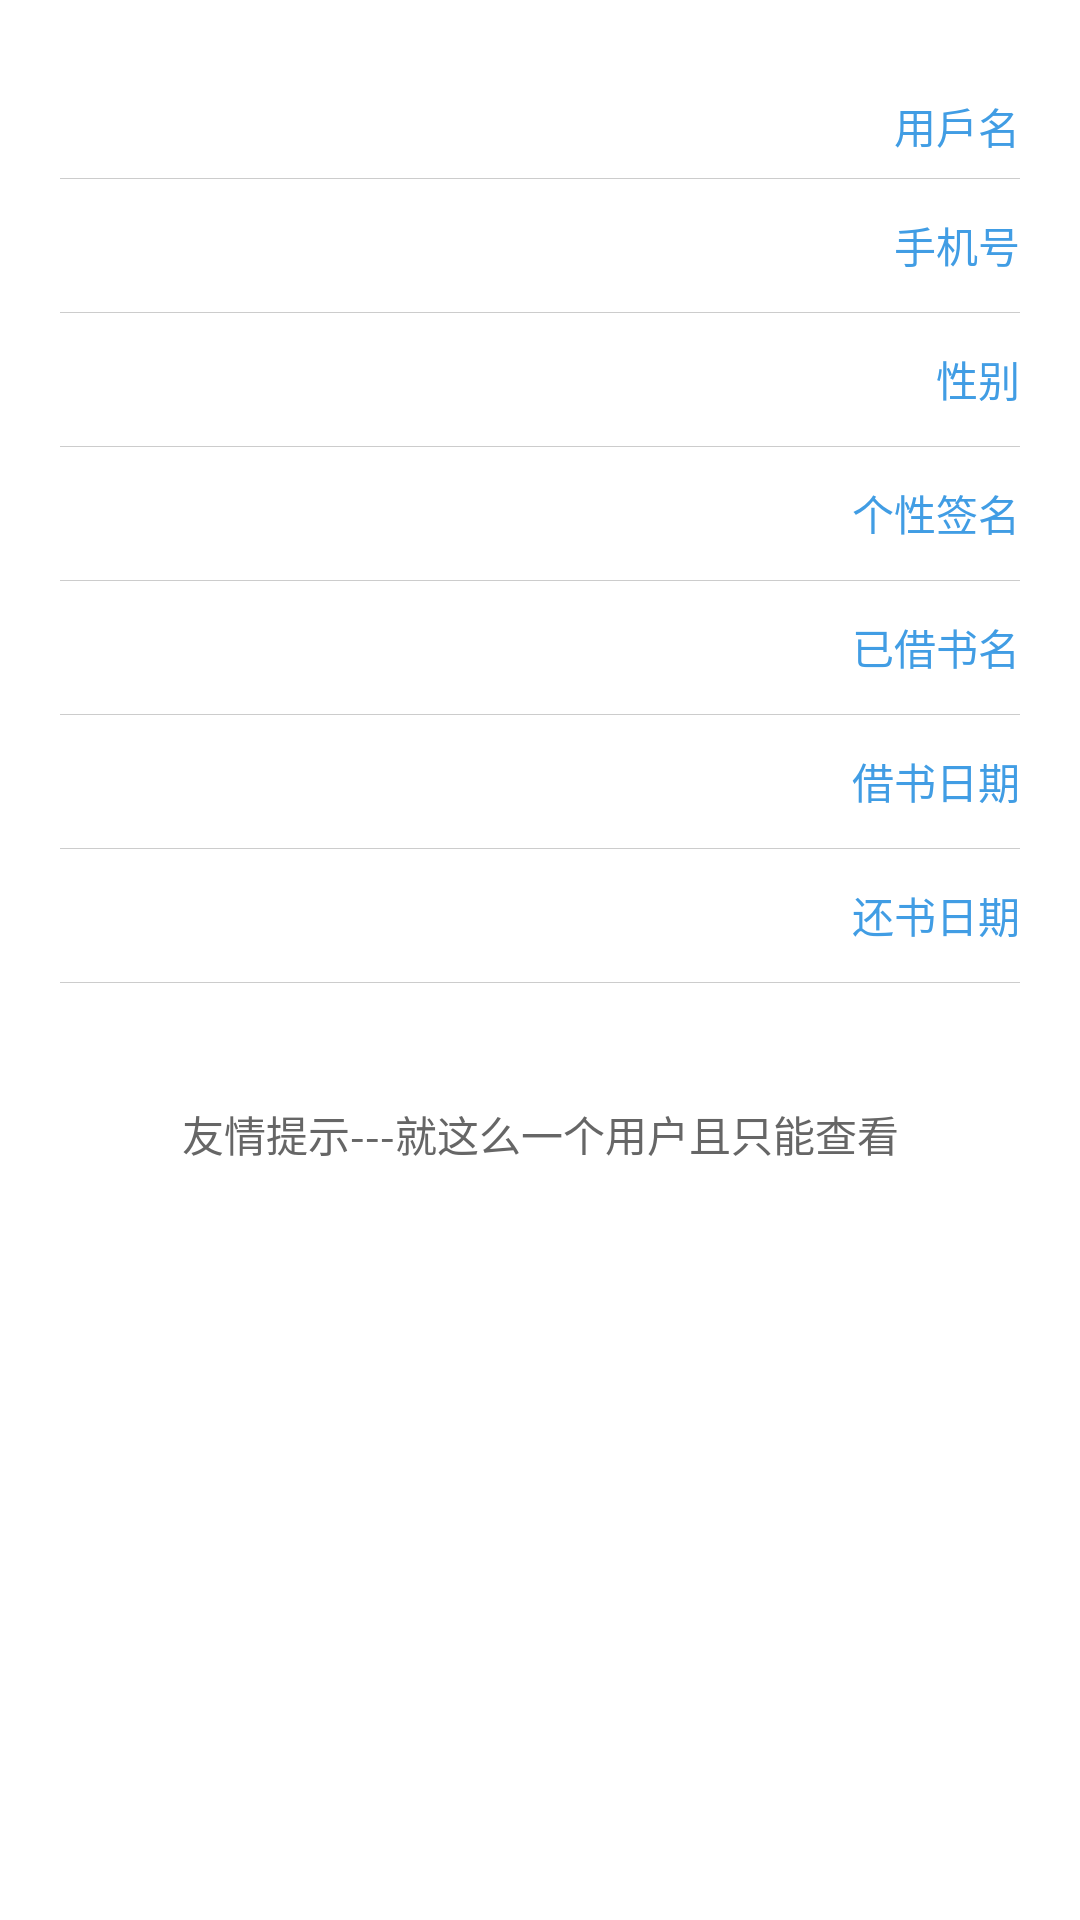

Write the Android layout XML for this screen, with the resource values it uses.
<!-- AndroidManifest.xml: application theme AppTheme -->
<!-- res/layout/admin_user.xml -->
<?xml version="1.0" encoding="utf-8"?>
<LinearLayout xmlns:android="http://schemas.android.com/apk/res/android"
    android:layout_width="match_parent"
    android:layout_height="match_parent"
    android:orientation="vertical" >

    <LinearLayout
        android:layout_width="match_parent"
        android:layout_height="wrap_content"
        android:layout_marginTop="25dp"
        android:orientation="vertical"
        android:paddingLeft="20dp"
        android:paddingRight="20dp" >

        <LinearLayout
            android:layout_width="match_parent"
            android:layout_height="wrap_content"
            android:orientation="horizontal" >

            <EditText
                android:id="@+id/admin04_username"
                android:layout_width="0dp"
                android:layout_height="wrap_content"
                android:layout_marginTop="10dp"
                android:layout_weight="1"
                android:background="@null"
                android:singleLine="true" />

            <TextView
                android:layout_width="wrap_content"
                android:layout_height="wrap_content"
                android:layout_gravity="center"
                android:text="用戶名"
                android:textColor="@color/blue" />
        </LinearLayout>

        <View style="@style/bg_line" />

        <LinearLayout
            android:layout_width="match_parent"
            android:layout_height="wrap_content"
            android:orientation="horizontal" >

            <EditText
                android:id="@+id/admin04_phone"
                android:layout_width="0dp"
                android:layout_height="wrap_content"
                android:layout_marginTop="20dp"
                android:layout_weight="1"
                android:background="@null"
                android:singleLine="true" />

            <TextView
                android:layout_width="wrap_content"
                android:layout_height="wrap_content"
                android:layout_gravity="center"
                android:text="手机号"
                android:textColor="@color/blue" />
        </LinearLayout>

        <View style="@style/bg_line" />

        <LinearLayout
            android:layout_width="match_parent"
            android:layout_height="wrap_content"
            android:orientation="horizontal" >

            <EditText
                android:id="@+id/admin04_sex"
                android:layout_width="0dp"
                android:layout_height="wrap_content"
                android:layout_marginTop="20dp"
                android:layout_weight="1"
                android:background="@null"
                android:singleLine="true" />

            <TextView
                android:layout_width="wrap_content"
                android:layout_height="wrap_content"
                android:layout_gravity="center"
                android:text="性别"
                android:textColor="@color/blue" />
        </LinearLayout>

        <View style="@style/bg_line" />

        <LinearLayout
            android:layout_width="match_parent"
            android:layout_height="wrap_content"
            android:orientation="horizontal" >

            <EditText
                android:id="@+id/admin04_say"
                android:layout_width="0dp"
                android:layout_height="wrap_content"
                android:layout_marginTop="20dp"
                android:layout_weight="1"
                android:background="@null"
                android:singleLine="true" />

            <TextView
                android:layout_width="wrap_content"
                android:layout_height="wrap_content"
                android:layout_gravity="center"
                android:text="个性签名"
                android:textColor="@color/blue" />
        </LinearLayout>

        <View style="@style/bg_line" />
        
        <LinearLayout
            android:layout_width="match_parent"
            android:layout_height="wrap_content"
            android:orientation="horizontal" >

            <EditText
                android:id="@+id/admin04_bookName"
                android:layout_width="0dp"
                android:layout_height="wrap_content"
                android:layout_marginTop="20dp"
                android:layout_weight="1"
                android:background="@null"
                android:singleLine="true" />

            <TextView
                android:layout_width="wrap_content"
                android:layout_height="wrap_content"
                android:layout_gravity="center"
                android:text="已借书名"
                android:textColor="@color/blue" />
        </LinearLayout>

        <View style="@style/bg_line" />
        
        <LinearLayout
            android:layout_width="match_parent"
            android:layout_height="wrap_content"
            android:orientation="horizontal" >

            <EditText
                android:id="@+id/admin04_borrow_date"
                android:layout_width="0dp"
                android:layout_height="wrap_content"
                android:layout_marginTop="20dp"
                android:layout_weight="1"
                android:background="@null"
                android:singleLine="true" />

            <TextView
                android:layout_width="wrap_content"
                android:layout_height="wrap_content"
                android:layout_gravity="center"
                android:text="借书日期"
                android:textColor="@color/blue" />
        </LinearLayout>

        <View style="@style/bg_line" />
        
        <LinearLayout
            android:layout_width="match_parent"
            android:layout_height="wrap_content"
            android:orientation="horizontal" >

            <EditText
                android:id="@+id/admin04_dateline"
                android:layout_width="0dp"
                android:layout_height="wrap_content"
                android:layout_marginTop="20dp"
                android:layout_weight="1"
                android:background="@null"
                android:singleLine="true" />

            <TextView
                android:layout_width="wrap_content"
                android:layout_height="wrap_content"
                android:layout_gravity="center"
                android:text="还书日期"
                android:textColor="@color/blue" />
        </LinearLayout>

        <View style="@style/bg_line" />
    </LinearLayout>
    <TextView 
        android:layout_width="match_parent"
        android:layout_height="wrap_content"
        android:gravity="center"
        android:layout_marginTop="40dp"
        android:textColor="@color/gray"
        android:text="友情提示---就这么一个用户且只能查看"/>

</LinearLayout>
<!-- resources referenced by this layout -->
<resources>
  <color name="blue">#419DE4</color>
  <color name="gray">#666666</color>
  <style name="bg_line">
          <item name="android:layout_width">match_parent</item>
          <item name="android:layout_height">1px</item>
          <item name="android:background">@color/border_clo</item>
      </style>
  <style name="AppTheme" parent="AppBaseTheme">
          
      </style>
  <color name="border_clo">#ccc</color>
  <style name="AppBaseTheme" parent="android:Theme.Light">
          
      </style>
</resources>
